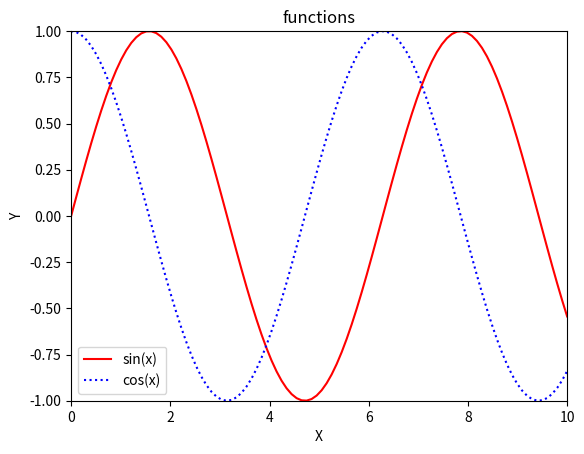

This chart was generated by the following Python code:
import numpy as np
import matplotlib.pyplot as plt 
x=np.linspace(0,10,100)                  #X 軸
y1=np.sin(x)                             #Y軸1=sin(x)
y2=np.cos(x)                             #Y軸2=cos(x)
plt.plot(x, y1, '-r', label='sin(x)')    #指定資料之圖例標籤
plt.plot(x, y2, ':b', label='cos(x)')    #指定資料之圖例標籤
plt.axis([0, 10, -1, 1])                 #設定坐標軸範圍
print(plt.axis())                        #顯示坐標軸範圍
plt.legend()                             #顯示圖例
plt.title('functions')                   #設定圖形標題
plt.xlabel('X')                          #設定 X 軸標籤
plt.ylabel('Y')                          #設定 Y 軸標籤
plt.show()